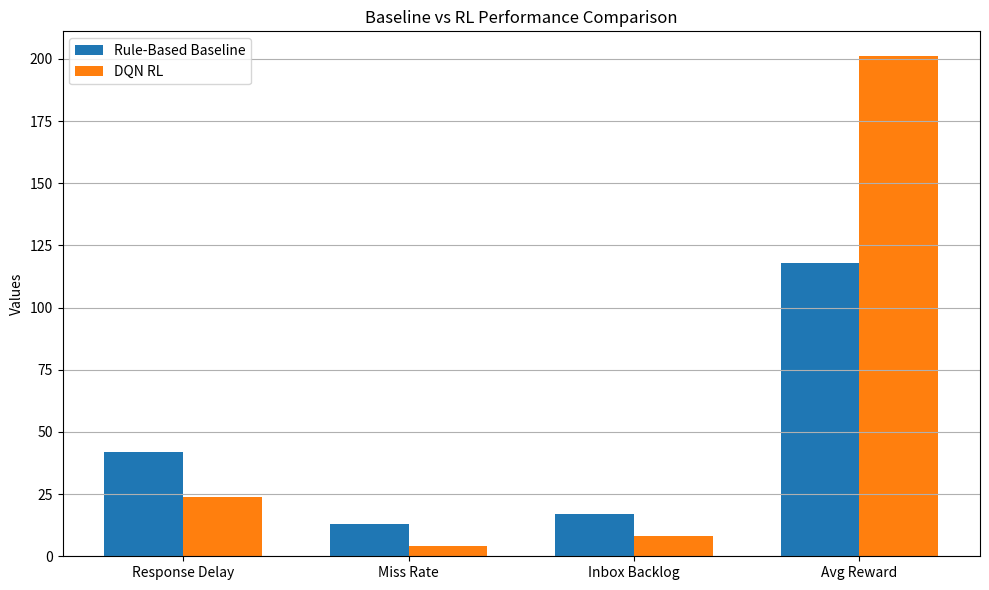
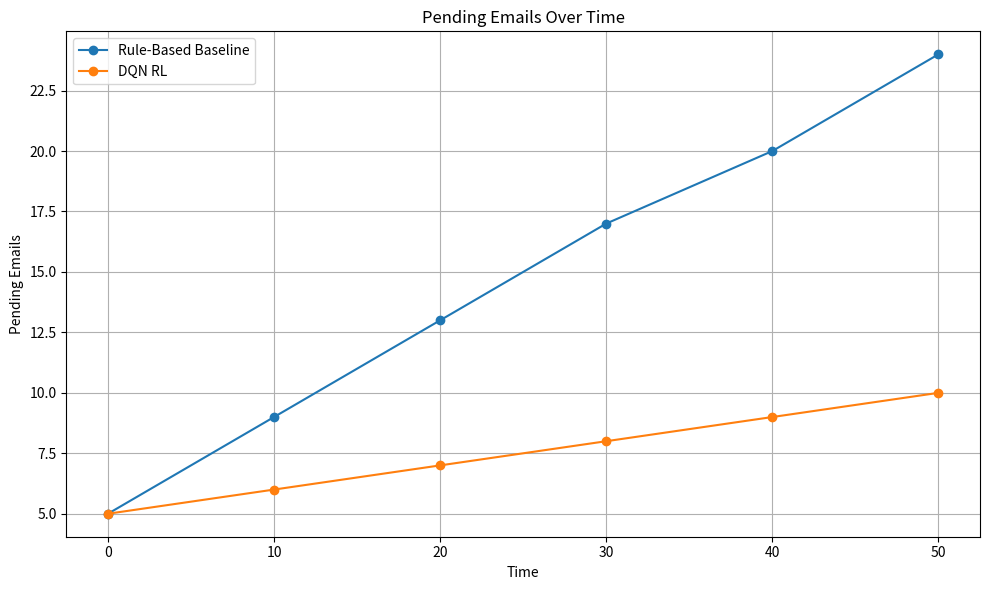
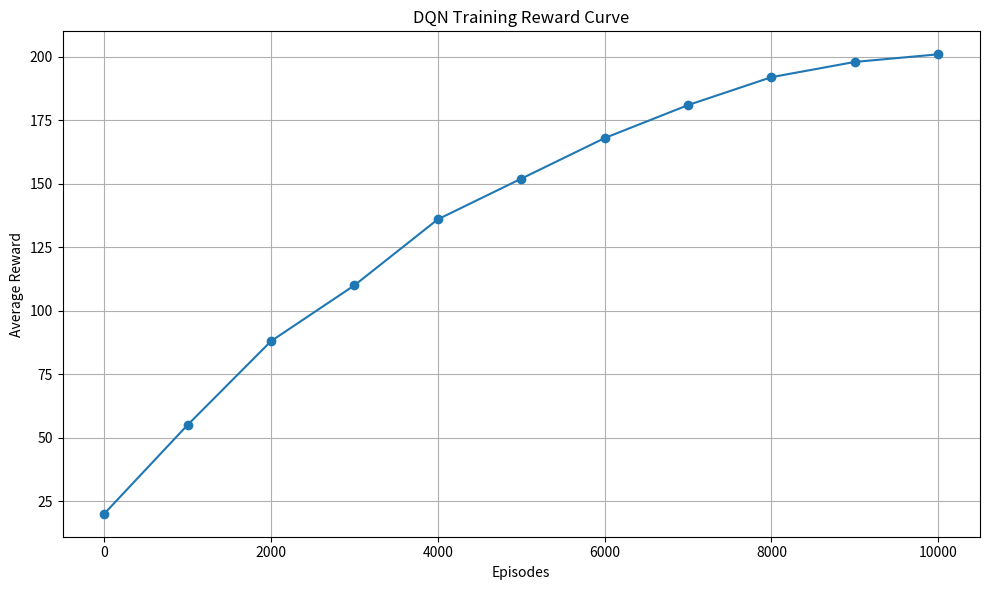

Generate these figures, in order, with matplotlib:
import matplotlib.pyplot as plt

# ============================================================
# 1. Baseline vs RL Comparison Graph
# ============================================================

metrics = [
    'Response Delay',
    'Miss Rate',
    'Inbox Backlog',
    'Avg Reward'
]

baseline = [42, 13, 17, 118]
rl = [24, 4, 8, 201]

x = range(len(metrics))
width = 0.35

plt.figure(figsize=(10, 6))
plt.bar([i - width/2 for i in x], baseline, width=width, label='Rule-Based Baseline')
plt.bar([i + width/2 for i in x], rl, width=width, label='DQN RL')

plt.xticks(x, metrics)
plt.ylabel('Values')
plt.title('Baseline vs RL Performance Comparison')
plt.legend()
plt.grid(axis='y')
plt.tight_layout()
plt.show()


# ============================================================
# 2. Pending Emails Over Time
# ============================================================

time_steps = [0, 10, 20, 30, 40, 50]

baseline_queue = [5, 9, 13, 17, 20, 24]
rl_queue = [5, 6, 7, 8, 9, 10]

plt.figure(figsize=(10, 6))
plt.plot(time_steps, baseline_queue, marker='o', label='Rule-Based Baseline')
plt.plot(time_steps, rl_queue, marker='o', label='DQN RL')

plt.xlabel('Time')
plt.ylabel('Pending Emails')
plt.title('Pending Emails Over Time')
plt.legend()
plt.grid(True)
plt.tight_layout()
plt.show()


# ============================================================
# 3. DQN Reward Curve
# ============================================================

episodes = [0, 1000, 2000, 3000, 4000, 5000, 6000, 7000, 8000, 9000, 10000]

rewards = [20, 55, 88, 110, 136, 152, 168, 181, 192, 198, 201]

plt.figure(figsize=(10, 6))
plt.plot(episodes, rewards, marker='o')

plt.xlabel('Episodes')
plt.ylabel('Average Reward')
plt.title('DQN Training Reward Curve')
plt.grid(True)
plt.tight_layout()
plt.show()


print('\nGraphs generated successfully!')
